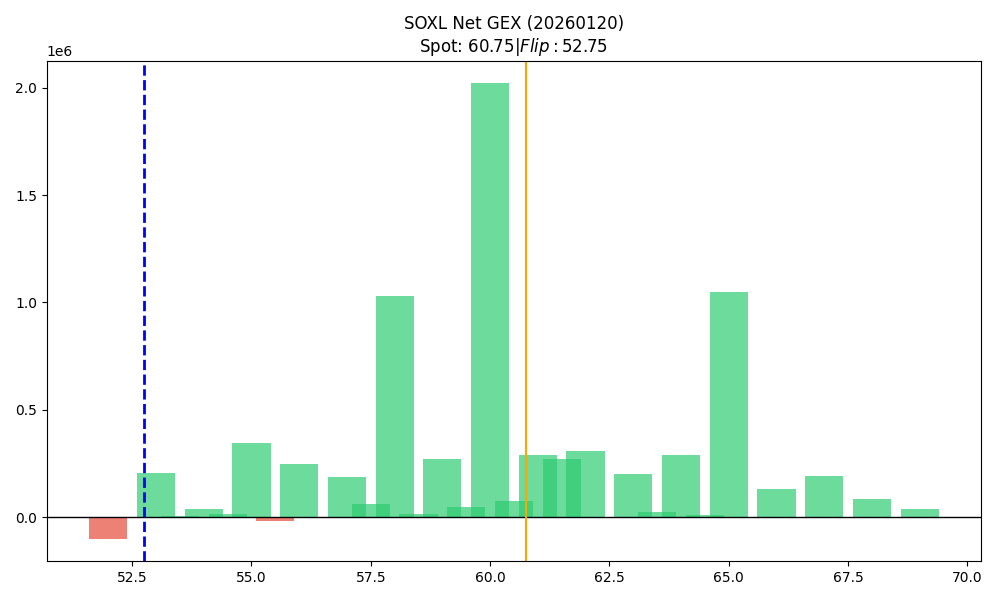

Values plotted in this chart, from the file beside it:
strike, call_gex, put_gex, call_dex, put_dex, net_gex
52.0, 361687, 459780, 14416151, -4383301, -98093
52.5, 24531, 22259, 869940, -117004, 2272
53.0, 482641, 276091, 16854043, -2154225, 206550
53.5, 20126, 15248, 606874, -91684, 4878
54.0, 347022, 306387, 10856213, -2721345, 40636
54.5, 67104, 51546, 1839474, -313883, 15558
55.0, 1114860, 766701, 32087688, -5644738, 348158
55.5, 29263, 44979, 639776, -292359, -15716
56.0, 467301, 218882, 10854701, -1343997, 248419
56.5, 101708, 106209, 1830227, -800800, -4502
57.0, 368449, 182384, 7433759, -1450619, 186065
57.5, 82705, 19902, 1396375, -111756, 62803
58.0, 1294832, 262707, 24562865, -1923418, 1032124
58.5, 42100, 24932, 498308, -150903, 17168
59.0, 405360, 132113, 6396021, -1522577, 273247
59.5, 85293, 36705, 844401, -262732, 48588
60.0, 2333152, 313415, 37758968, -3567392, 2019737
60.5, 137927, 59663, 1111774, -456761, 78264
61.0, 637043, 347873, 8097817, -3540504, 289170
61.5, 352872, 80980, 2632540, -690940, 271893
62.0, 637760, 329016, 7082259, -4075335, 308744
62.5, 101076, 103955, 709244, -992606, -2880
63.0, 259396, 56710, 3621660, -950355, 202686
63.5, 27836, 704.7, 168934, -7861, 27131
64.0, 428524, 136293, 3644046, -2593928, 292232
64.5, 21864, 11056, 100055, -145648, 10807
65.0, 1140897, 90918, 14118288, -1706455, 1049979
66.0, 134397, 2460, 1228432, -49554, 131937
67.0, 195390, 1288, 2145356, -28874, 194102
68.0, 96021, 8797, 1293507, -231251, 87225
69.0, 42112, 692.5, 532164, -19209, 41419
